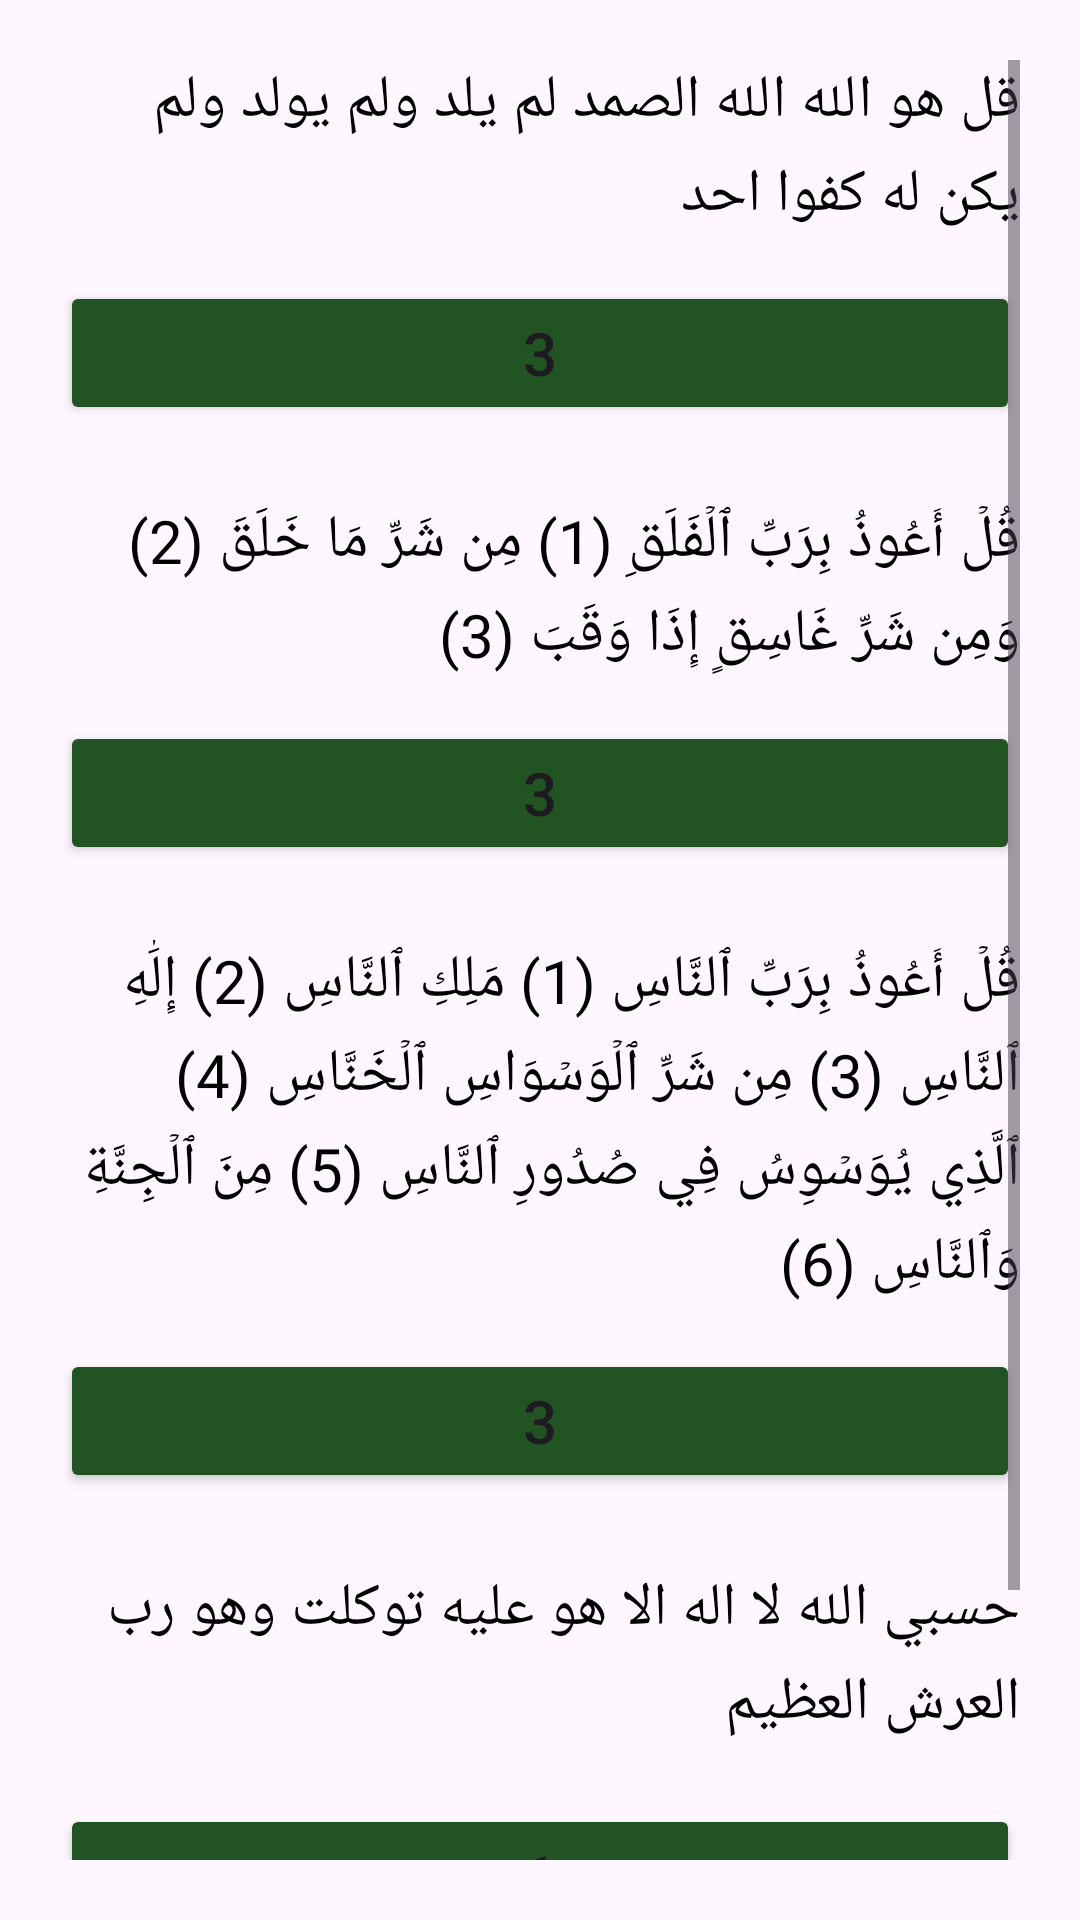

Android layout source for this screen:
<!-- AndroidManifest.xml: application theme Theme.MyApp -->
<!-- res/layout/fragment_data.xml -->
<ScrollView xmlns:android="http://schemas.android.com/apk/res/android"
    android:layout_width="match_parent"
    android:layout_height="match_parent"
    android:padding="20dp">

    <LinearLayout
        android:layout_width="match_parent"
        android:layout_height="wrap_content"
        android:orientation="vertical">

        
        <TextView
            android:layout_gravity="center"
            android:id="@+id/myText"
            android:layout_width="wrap_content"
            android:layout_height="wrap_content"
            android:text="قل هو الله الله الصمد لم يلد ولم يولد ولم يكن له كفوا احد"
            android:textSize="20sp"
            android:fontFamily="@font/font"
            android:textColor="@android:color/black"
            android:lineSpacingExtra="4dp"
            android:layout_marginBottom="15dp"/>

        <Button
            android:id="@+id/myButton"
            android:layout_width="match_parent"
            android:layout_height="wrap_content"
            android:text="3"
            android:textSize="20sp"
            android:backgroundTint="@color/green"
            android:layout_marginBottom="25dp"
            android:layout_gravity="center"
            android:padding="10dp"/>

        
        <TextView
            android:id="@+id/myTextFalaq"
            android:layout_gravity="center"

            android:layout_width="wrap_content"
            android:layout_height="wrap_content"
            android:text="قُلۡ أَعُوذُ بِرَبِّ ٱلۡفَلَقِ (1) مِن شَرِّ مَا خَلَقَ (2) وَمِن شَرِّ غَاسِقٍ إِذَا وَقَبَ (3)"
            android:textSize="20sp"
            android:fontFamily="@font/font"
            android:textColor="@android:color/black"
            android:lineSpacingExtra="4dp"
            android:layout_marginBottom="15dp"/>

        <Button
            android:id="@+id/myButton1"
            android:layout_width="match_parent"
            android:layout_height="wrap_content"
            android:text="3"
            android:textSize="20sp"
            android:backgroundTint="@color/green"
            android:layout_marginBottom="25dp"
            android:layout_gravity="center"
            android:padding="10dp"/>

        
        <TextView
            android:id="@+id/myTextNas"
            android:layout_gravity="center"

            android:layout_width="wrap_content"
            android:layout_height="wrap_content"
            android:textSize="20sp"
            android:text="قُلۡ أَعُوذُ بِرَبِّ ٱلنَّاسِ (1) مَلِكِ ٱلنَّاسِ (2) إِلَٰهِ ٱلنَّاسِ (3) مِن شَرِّ ٱلۡوَسۡوَاسِ ٱلۡخَنَّاسِ (4) ٱلَّذِي يُوَسۡوِسُ فِي صُدُورِ ٱلنَّاسِ (5) مِنَ ٱلۡجِنَّةِ وَٱلنَّاسِ (6)"
            android:fontFamily="@font/font"
            android:textColor="@android:color/black"
            android:lineSpacingExtra="4dp"
            android:layout_marginBottom="15dp"/>

        <Button
            android:id="@+id/myButton2"
            android:layout_width="match_parent"
            android:layout_height="wrap_content"
            android:text="3"
            android:textSize="20sp"
            android:backgroundTint="@color/green"
            android:layout_marginBottom="25dp"
            android:layout_gravity="center"
            android:padding="10dp"/>

        
        <TextView
            android:id="@+id/myTextDua"
            android:layout_width="wrap_content"
            android:layout_gravity="center"

            android:layout_height="wrap_content"
            android:text="حسبي الله لا اله الا هو عليه توكلت وهو رب العرش العظيم"
            android:textSize="20sp"
            android:fontFamily="@font/font"
            android:textColor="@android:color/black"
            android:lineSpacingExtra="4dp"
            android:layout_marginBottom="20dp"/>

        <Button
            android:id="@+id/myButton3"
            android:layout_width="match_parent"
            android:layout_height="wrap_content"
            android:text="1"
            android:textSize="20sp"
            android:backgroundTint="@color/green"
            android:layout_marginBottom="25dp"
            android:layout_gravity="center"
            android:padding="10dp"/>
        <TextView
            android:id="@+id/myTextDua2"
            android:layout_width="wrap_content"
            android:layout_gravity="center"
            android:text="اللهم بك امسينا ةبك اصبحنا وبك نحيا وبك نموت واليك المصير"
            android:layout_height="wrap_content"
            android:textSize="20sp"
            android:fontFamily="@font/font"
            android:textColor="@android:color/black"
            android:lineSpacingExtra="4dp"
            android:layout_marginBottom="20dp"/>

    </LinearLayout>
</ScrollView>
<!-- resources referenced by this layout -->
<resources>
  <color name="green">#215422</color>
  <style name="Theme.MyApp" parent="Base.Theme.MyApp" />
  <style name="Base.Theme.MyApp" parent="Theme.Material3.DayNight.NoActionBar">
  
      </style>
</resources>
